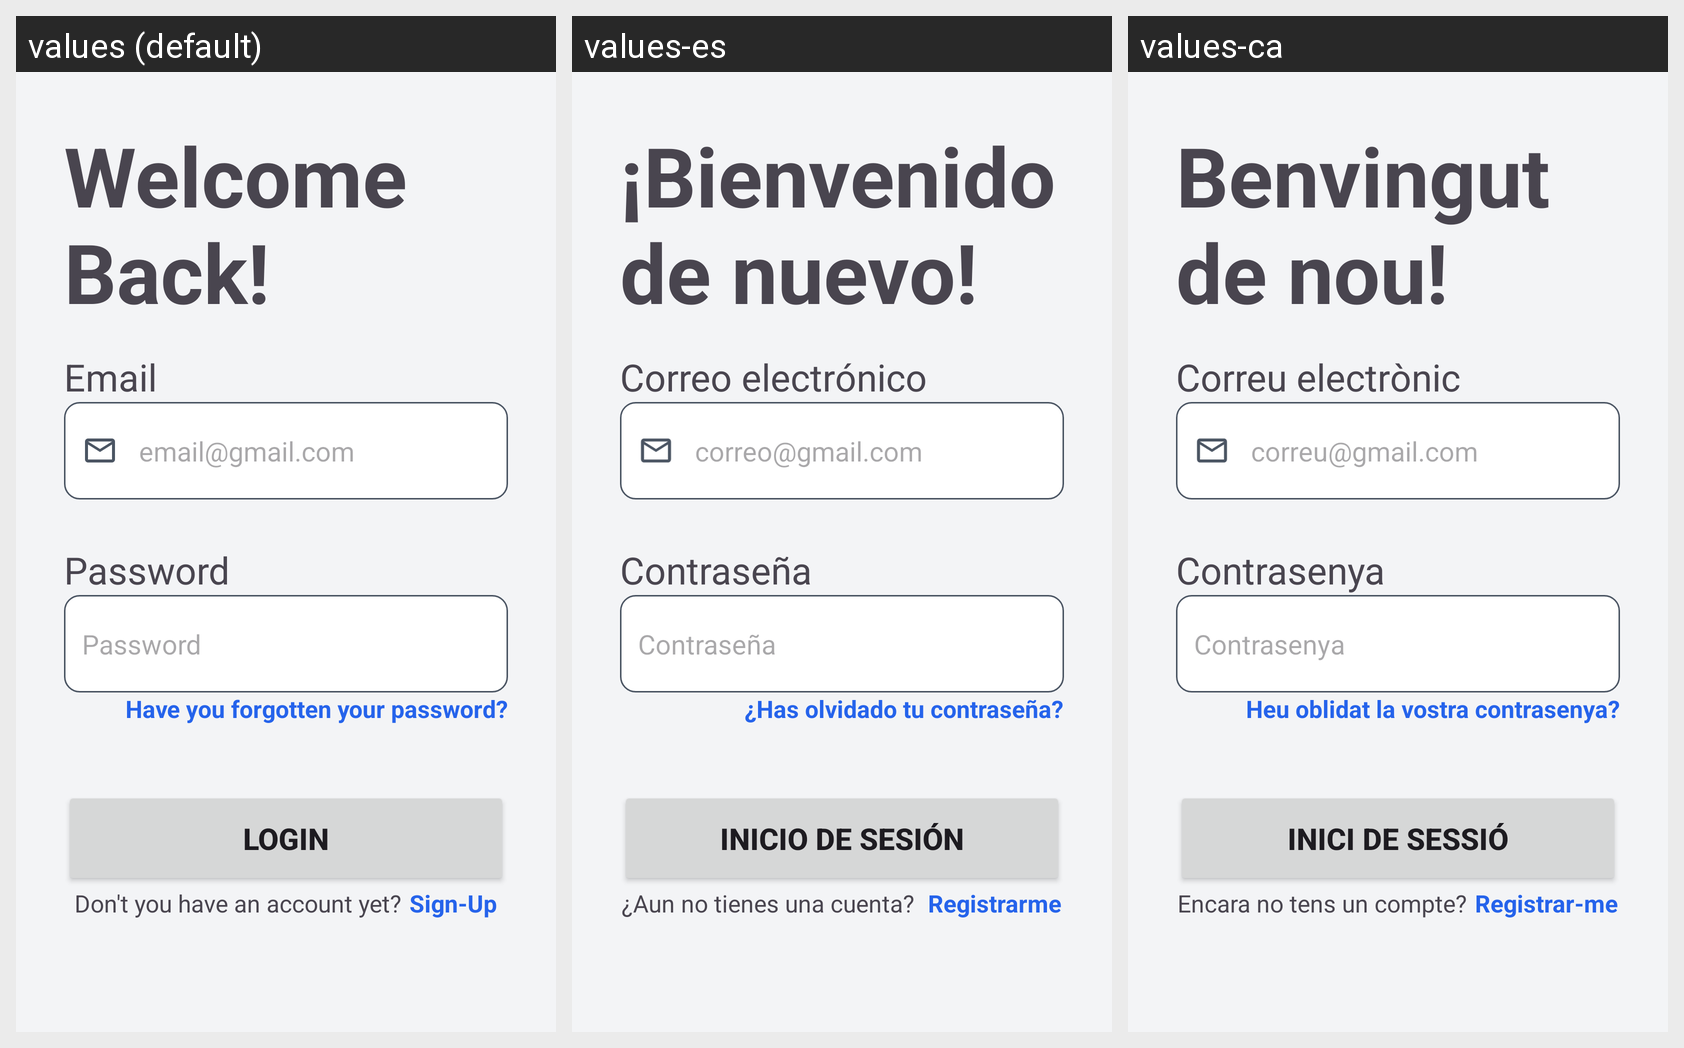

For this localized Android screen grid, give each drawn string resource with its value in every locale shown.
Android screen res/layout/activity_login.xml rendered under 3 locales, left to right: values (default), values-es, values-ca. Device: Nexus 5 (rendered at 1080×1920; each locale shown at half size, 540×960, under a caption strip naming it); theme Theme.AppMotoTrack.
Strings drawn on this screen, with the default value and each locale's value (text and hints the layout hard-codes, and strings that could not be matched under every locale, appear in the picture but are not listed):

login_text
  values: Welcome Back!
  values-es: ¡Bienvenido de nuevo!
  values-ca: Benvingut de nou!

email
  values: Email
  values-es: Correo electrónico
  values-ca: Correu electrònic

email_hint
  values: email@gmail.com
  values-es: correo@gmail.com
  values-ca: correu@gmail.com

password
  values: Password
  values-es: Contraseña
  values-ca: Contrasenya

forgottenpass
  values: Have you forgotten your password?
  values-es: ¿Has olvidado tu contraseña?
  values-ca: Heu oblidat la vostra contrasenya?

login
  values: Login
  values-es: Inicio de sesión
  values-ca: Inici de sessió

textcreateaccount
  values: Don't you have an account yet?
  values-es: ¿Aun no tienes una cuenta? 
  values-ca: Encara no tens un compte?

sign
  values: Sign-Up
  values-es: Registrarme
  values-ca: Registrar-me
